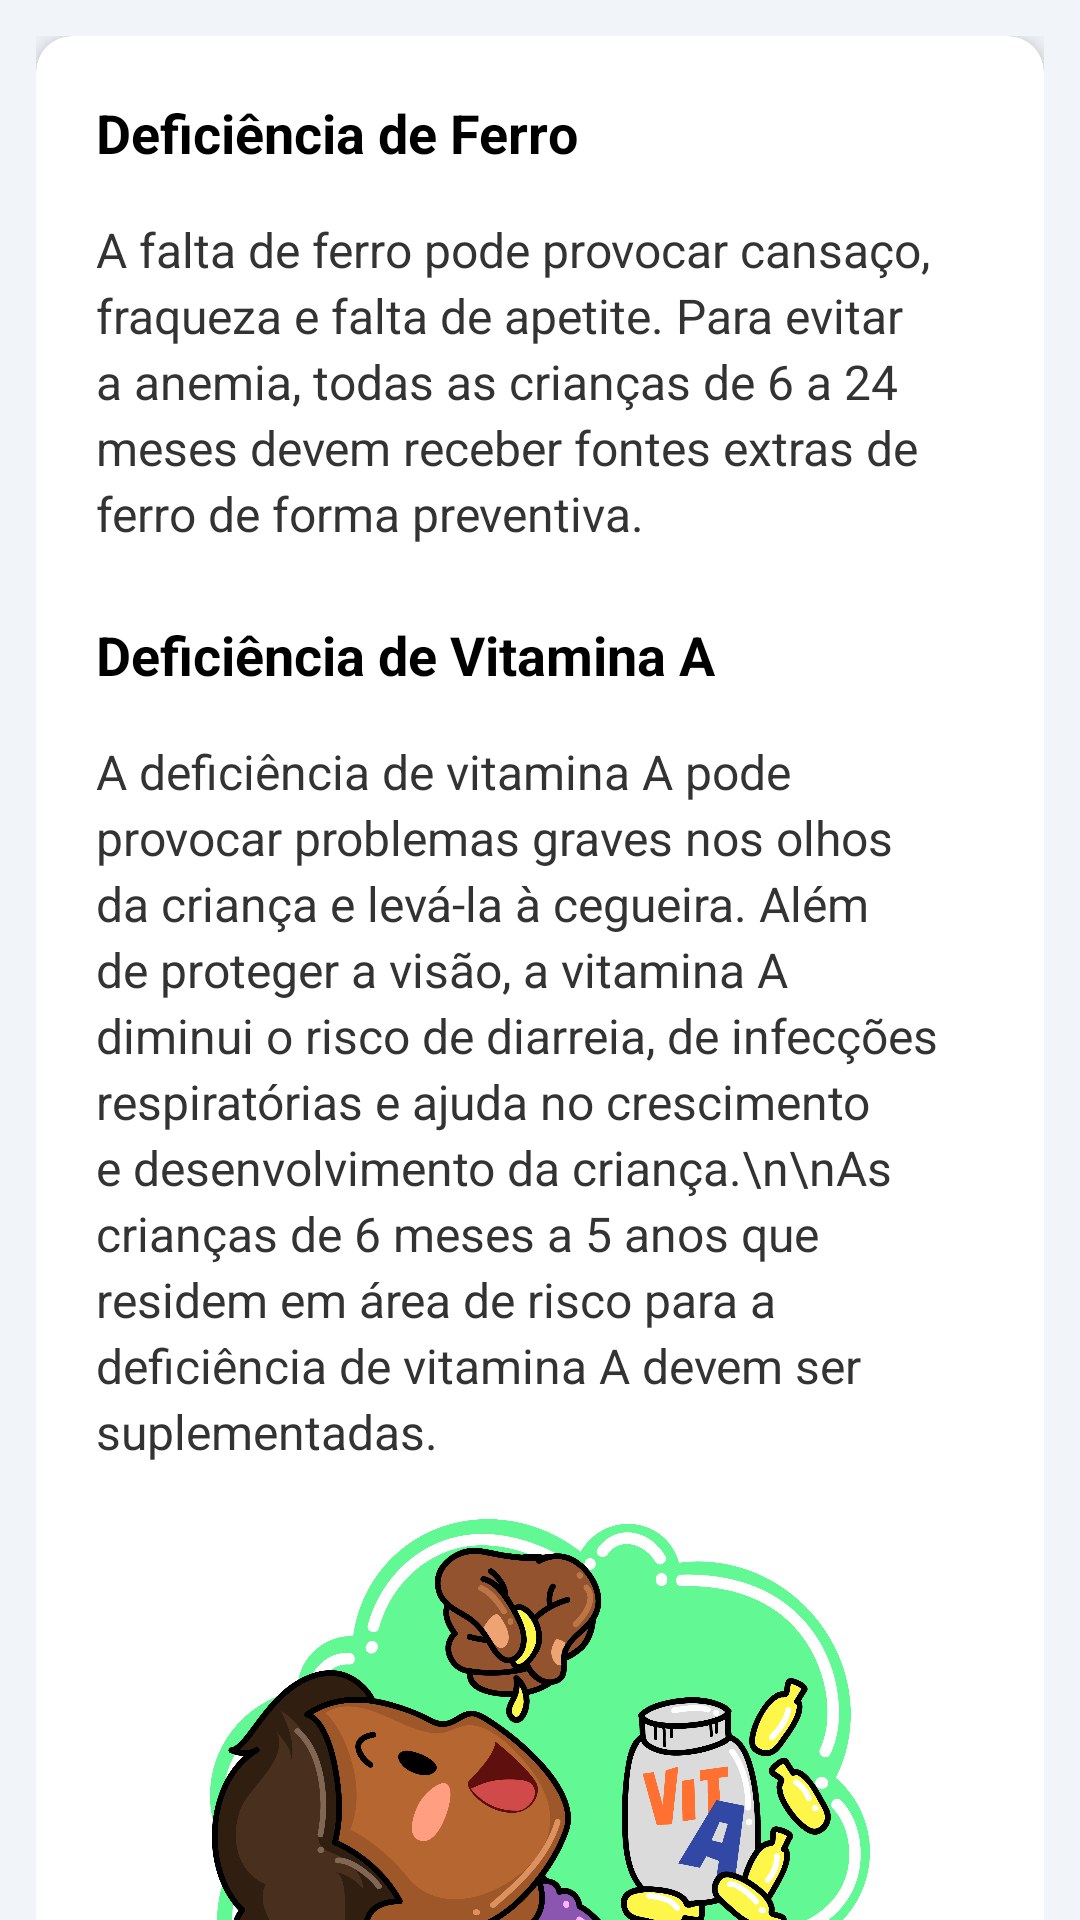

The Android layout XML behind this screen, and the referenced resources:
<!-- AndroidManifest.xml: application theme Theme.NutrirAGente -->
<!-- res/layout/deficiencia_ferro_12_meses.xml -->
<?xml version="1.0" encoding="utf-8"?>
<androidx.coordinatorlayout.widget.CoordinatorLayout
    xmlns:android="http://schemas.android.com/apk/res/android"
    xmlns:app="http://schemas.android.com/apk/res-auto"
    android:layout_width="match_parent"
    android:layout_height="match_parent"
    android:background="@color/gray">

    <com.google.android.material.appbar.AppBarLayout
        android:id="@+id/appBarLayout"
        android:layout_width="match_parent"
        android:layout_height="wrap_content"
        android:background="@color/blue_toolbar"
        app:elevation="@dimen/appbar_elevation" />

    <androidx.core.widget.NestedScrollView
        android:layout_width="match_parent"
        android:layout_height="match_parent"
        app:layout_behavior="@string/appbar_scrolling_view_behavior">

        <LinearLayout style="@style/LinearContainer">

            <androidx.cardview.widget.CardView style="@style/CardNutrir">

                <LinearLayout style="@style/CardContent">

                    <TextView
                        style="@style/TextSection"
                        android:text="Deficiência de Ferro" />

                    <TextView
                        style="@style/TextBody"
                        android:layout_marginTop="@dimen/spacing_sm"
                        android:text="A falta de ferro pode provocar cansaço, fraqueza e falta de apetite. Para evitar a anemia, todas as crianças de 6 a 24 meses devem receber fontes extras de ferro de forma preventiva." />

                    <TextView
                        style="@style/TextSection"
                        android:layout_marginTop="@dimen/spacing_xxl"
                        android:text="Deficiência de Vitamina A" />

                    <TextView
                        style="@style/TextBody"
                        android:layout_marginTop="@dimen/spacing_sm"
                        android:text="A deficiência de vitamina A pode provocar problemas graves nos olhos da criança e levá-la à cegueira. Além de proteger a visão, a vitamina A diminui o risco de diarreia, de infecções respiratórias e ajuda no crescimento e desenvolvimento da criança.\n\nAs crianças de 6 meses a 5 anos que residem em área de risco para a deficiência de vitamina A devem ser suplementadas." />

                    <ImageView
                        style="@style/ImageCenterLarge"
                        android:layout_marginTop="@dimen/spacing_xxl"
                        android:contentDescription="Ilustração de criança recebendo suplemento"
                        android:src="@drawable/vitamina_a" />

                    <androidx.cardview.widget.CardView
                        style="@style/CalloutCard"
                        android:layout_marginTop="@dimen/spacing_xxl"
                        app:cardBackgroundColor="@color/warn_orange"
                        app:cardElevation="@dimen/elevation_sm">

                        <LinearLayout
                            android:layout_width="match_parent"
                            android:layout_height="wrap_content"
                            android:orientation="vertical"
                            android:padding="@dimen/padding_lg">

                            <TextView
                                style="@style/TextBoxTitle"
                                android:layout_gravity="center_horizontal"
                                android:text="Suplementação" />

                            <TextView
                                style="@style/TextBodySmall"
                                android:layout_marginTop="@dimen/spacing_lg"
                                android:text="@string/supplementation_details_12_to_59_months_html" />

                            <TextView
                                style="@style/TextBodySmall"
                                android:layout_marginTop="@dimen/spacing_lg"
                                android:textAlignment="center"
                                android:text="@string/footer_supplementation_bold_html" />

                        </LinearLayout>

                    </androidx.cardview.widget.CardView>

                </LinearLayout>

            </androidx.cardview.widget.CardView>

        </LinearLayout>

    </androidx.core.widget.NestedScrollView>

</androidx.coordinatorlayout.widget.CoordinatorLayout>
<!-- resources referenced by this layout -->
<resources>
  <color name="blue_toolbar">#272643</color>
  <color name="gray">#F1F4F8</color>
  <color name="warn_orange">#FFFFD599</color>
  <dimen name="appbar_elevation">12dp</dimen>
  <dimen name="elevation_sm">2dp</dimen>
  <dimen name="padding_lg">16dp</dimen>
  <dimen name="spacing_lg">16dp</dimen>
  <dimen name="spacing_sm">8dp</dimen>
  <dimen name="spacing_xxl">24dp</dimen>
  <string name="footer_supplementation_bold_html">
          <b>As suplementações são ofertadas nas Unidades Básicas de Saúde.</b>
      </string>
  <string name="supplementation_details_12_to_59_months_html">
          <b>Vitamina A:</b> Crianças de 12 meses a 59 meses de idade devem receber 1 megadose de vitamina A na concentração de 200.000 UI a cada 6 meses.<br /><br />
          <b>Ferro:</b> para crianças amamentadas exclusivamente a suplementação do ferro deve acontecer a partir do 6° mês de vida de acordo com a prescrição do profissional assistente até os 2 anos de idade.
      </string>
  <style name="CalloutCard">
          <item name="android:layout_width">match_parent</item>
          <item name="android:layout_height">wrap_content</item>
          <item name="cardCornerRadius">@dimen/card_radius</item>
          <item name="cardElevation">0dp</item>
      </style>
  <style name="CardContent">
          <item name="android:layout_width">match_parent</item>
          <item name="android:layout_height">wrap_content</item>
          <item name="android:orientation">vertical</item>
          <item name="android:padding">@dimen/padding_xl</item>
      </style>
  <style name="CardNutrir">
          <item name="android:layout_width">match_parent</item>
          <item name="android:layout_height">wrap_content</item>
          <item name="android:layout_marginBottom">@dimen/card_margin_bottom</item>
          <item name="cardCornerRadius">@dimen/card_radius</item>
          <item name="cardElevation">@dimen/card_elevation</item>
      </style>
  <style name="ImageCenterLarge" parent="ImageCenter">
          <item name="android:layout_width">@dimen/image_size_lg</item>
          <item name="android:layout_height">@dimen/image_size_lg</item>
      </style>
  <style name="LinearContainer">
          <item name="android:layout_width">match_parent</item>
          <item name="android:layout_height">wrap_content</item>
          <item name="android:orientation">vertical</item>
          <item name="android:padding">@dimen/padding_md</item>
      </style>
  <style name="TextBodySmall" parent="TextBody">
          <item name="android:textSize">@dimen/text_size_sm</item>
      </style>
  <dimen name="card_radius">12dp</dimen>
  <dimen name="padding_xl">20dp</dimen>
  <dimen name="card_margin_bottom">16dp</dimen>
  <dimen name="card_elevation">4dp</dimen>
  <style name="ImageCenter">
          <item name="android:layout_width">@dimen/image_size_md</item>
          <item name="android:layout_height">@dimen/image_size_md</item>
          <item name="android:layout_gravity">center_horizontal</item>
          <item name="android:layout_marginVertical">@dimen/spacing_sm</item>
      </style>
  <dimen name="image_size_lg">220dp</dimen>
  <dimen name="padding_md">12dp</dimen>
  <style name="TextAppearance.Nutrir" parent="TextAppearance.AppCompat">
          <item name="android:textColor">@color/text_primary</item>
          <item name="android:lineSpacingExtra">@dimen/line_spacing_sm</item>
      </style>
  <dimen name="text_size_md">16sp</dimen>
  <dimen name="line_spacing_sm">3dp</dimen>
  <color name="color_text_black">#333333</color>
  <dimen name="text_size_sm">14sp</dimen>
  <color name="text_bold">#000000</color>
  <dimen name="text_size_lg">18sp</dimen>
  <color name="purple_500">#FF6200EE</color>
  <color name="white">#FFFFFFFF</color>
  <color name="teal_200">#FF03DAC5</color>
  <color name="teal_700">#FF018786</color>
  <color name="black">#FF000000</color>
  <dimen name="image_size_md">180dp</dimen>
  <color name="text_primary">#2B2B2B</color>
</resources>
